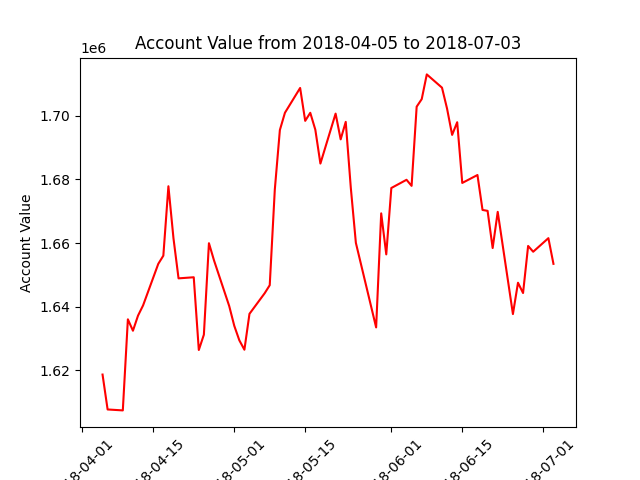

The data file committed next to this chart (first rows):
datadate, account_value
20180405, 1618653
20180406, 1607672
20180409, 1607380
20180410, 1636025
20180411, 1632434
20180412, 1637177
20180413, 1640402
20180416, 1653467
20180417, 1656041
20180418, 1677876
20180419, 1661499
20180420, 1648905
20180423, 1649251
20180424, 1626374
20180425, 1631194
20180426, 1659968
20180427, 1654562
20180430, 1640202
20180501, 1633985
20180502, 1629418
20180503, 1626463
20180504, 1637749
20180507, 1644228
20180508, 1646759
20180509, 1676803
20180510, 1695556
20180511, 1700980
20180514, 1708786
20180515, 1698440
20180516, 1700976
20180517, 1695645
20180518, 1685007
20180521, 1700716
20180522, 1692621
20180523, 1698126
20180524, 1677416
20180525, 1660082
20180529, 1633482
20180530, 1669351
20180531, 1656445
20180601, 1677324
20180604, 1679908
20180605, 1677997
20180606, 1702897
20180607, 1705281
20180608, 1713050
20180611, 1708877
20180612, 1702282
20180613, 1694025
20180614, 1698011
20180615, 1678916
20180618, 1681407
20180619, 1670420
20180620, 1670134
20180621, 1658444
20180622, 1669819
20180625, 1637677
20180626, 1647529
20180627, 1644296
20180628, 1659099
... 3 more rows
